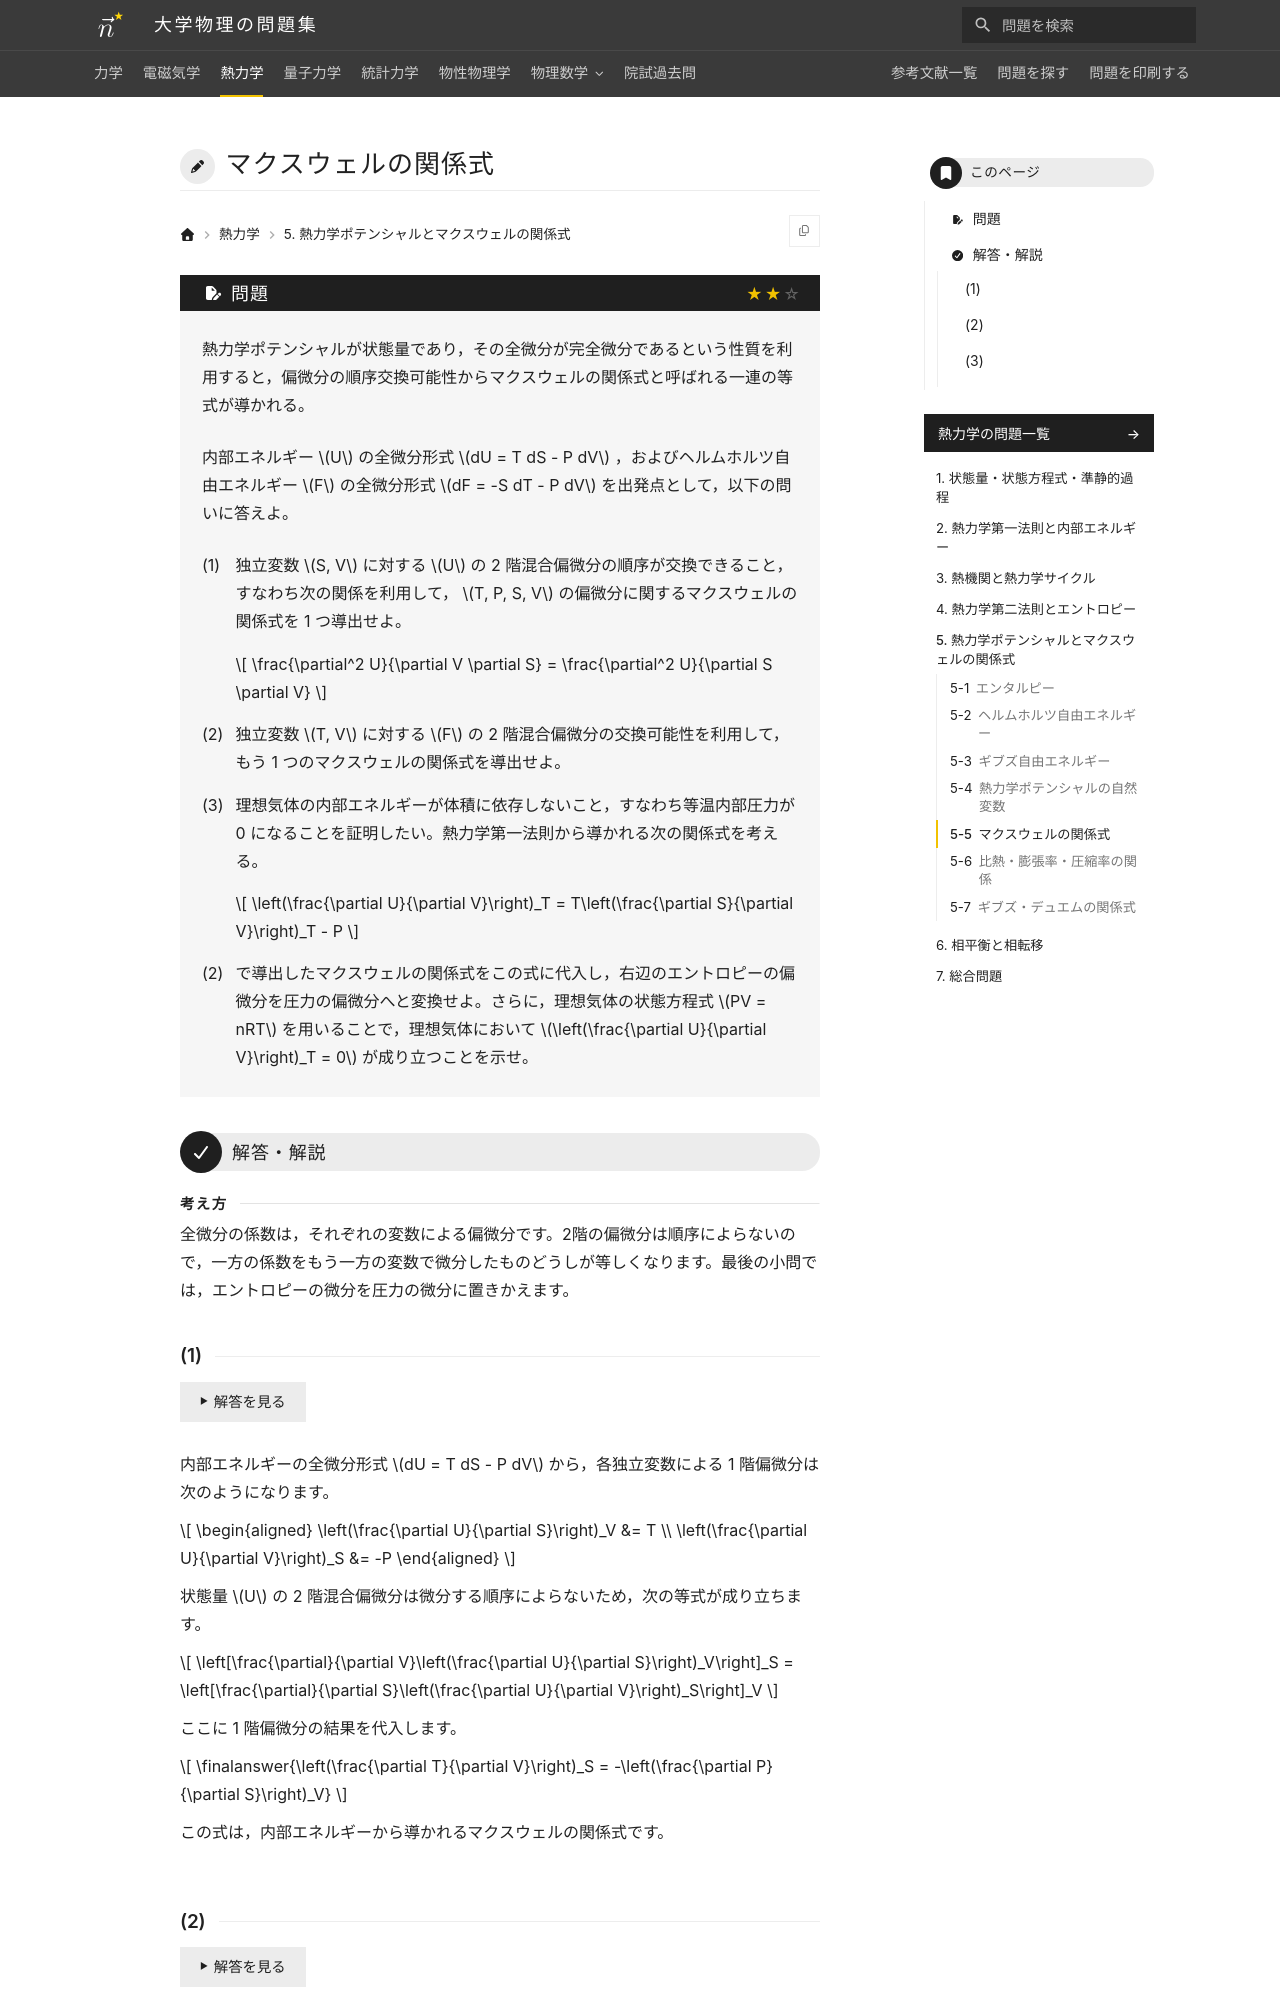

repository: Nanana-2/physics-site · page: 03thermodynamics/05/05_050/index.html · generator: mkdocs

---
tags:
  - 標準
---

# マクスウェルの関係式

## 問題
熱力学ポテンシャルが状態量であり，その全微分が完全微分であるという性質を利用すると，偏微分の順序交換可能性からマクスウェルの関係式と呼ばれる一連の等式が導かれる。

内部エネルギー $U$ の全微分形式 $dU = T dS - P dV$ ，およびヘルムホルツ自由エネルギー $F$ の全微分形式 $dF = -S dT - P dV$ を出発点として，以下の問いに答えよ。

(1) 独立変数 $S, V$ に対する $U$ の 2 階混合偏微分の順序が交換できること，すなわち次の関係を利用して， $T, P, S, V$ の偏微分に関するマクスウェルの関係式を 1 つ導出せよ。

$$
\frac{\partial^2 U}{\partial V \partial S} = \frac{\partial^2 U}{\partial S \partial V}
$$

(2) 独立変数 $T, V$ に対する $F$ の 2 階混合偏微分の交換可能性を利用して，もう 1 つのマクスウェルの関係式を導出せよ。

(3) 理想気体の内部エネルギーが体積に依存しないこと，すなわち等温内部圧力が 0 になることを証明したい。熱力学第一法則から導かれる次の関係式を考える。

$$
\left(\frac{\partial U}{\partial V}\right)_T = T\left(\frac{\partial S}{\partial V}\right)_T - P
$$

(2) で導出したマクスウェルの関係式をこの式に代入し，右辺のエントロピーの偏微分を圧力の偏微分へと変換せよ。さらに，理想気体の状態方程式 $PV = nRT$ を用いることで，理想気体において $\left(\frac{\partial U}{\partial V}\right)_T = 0$ が成り立つことを示せ。

---

## 解答・解説

<div class="approach" markdown>
全微分の係数は，それぞれの変数による偏微分です。2階の偏微分は順序によらないので，一方の係数をもう一方の変数で微分したものどうしが等しくなります。最後の小問では，エントロピーの微分を圧力の微分に置きかえます。
</div>
